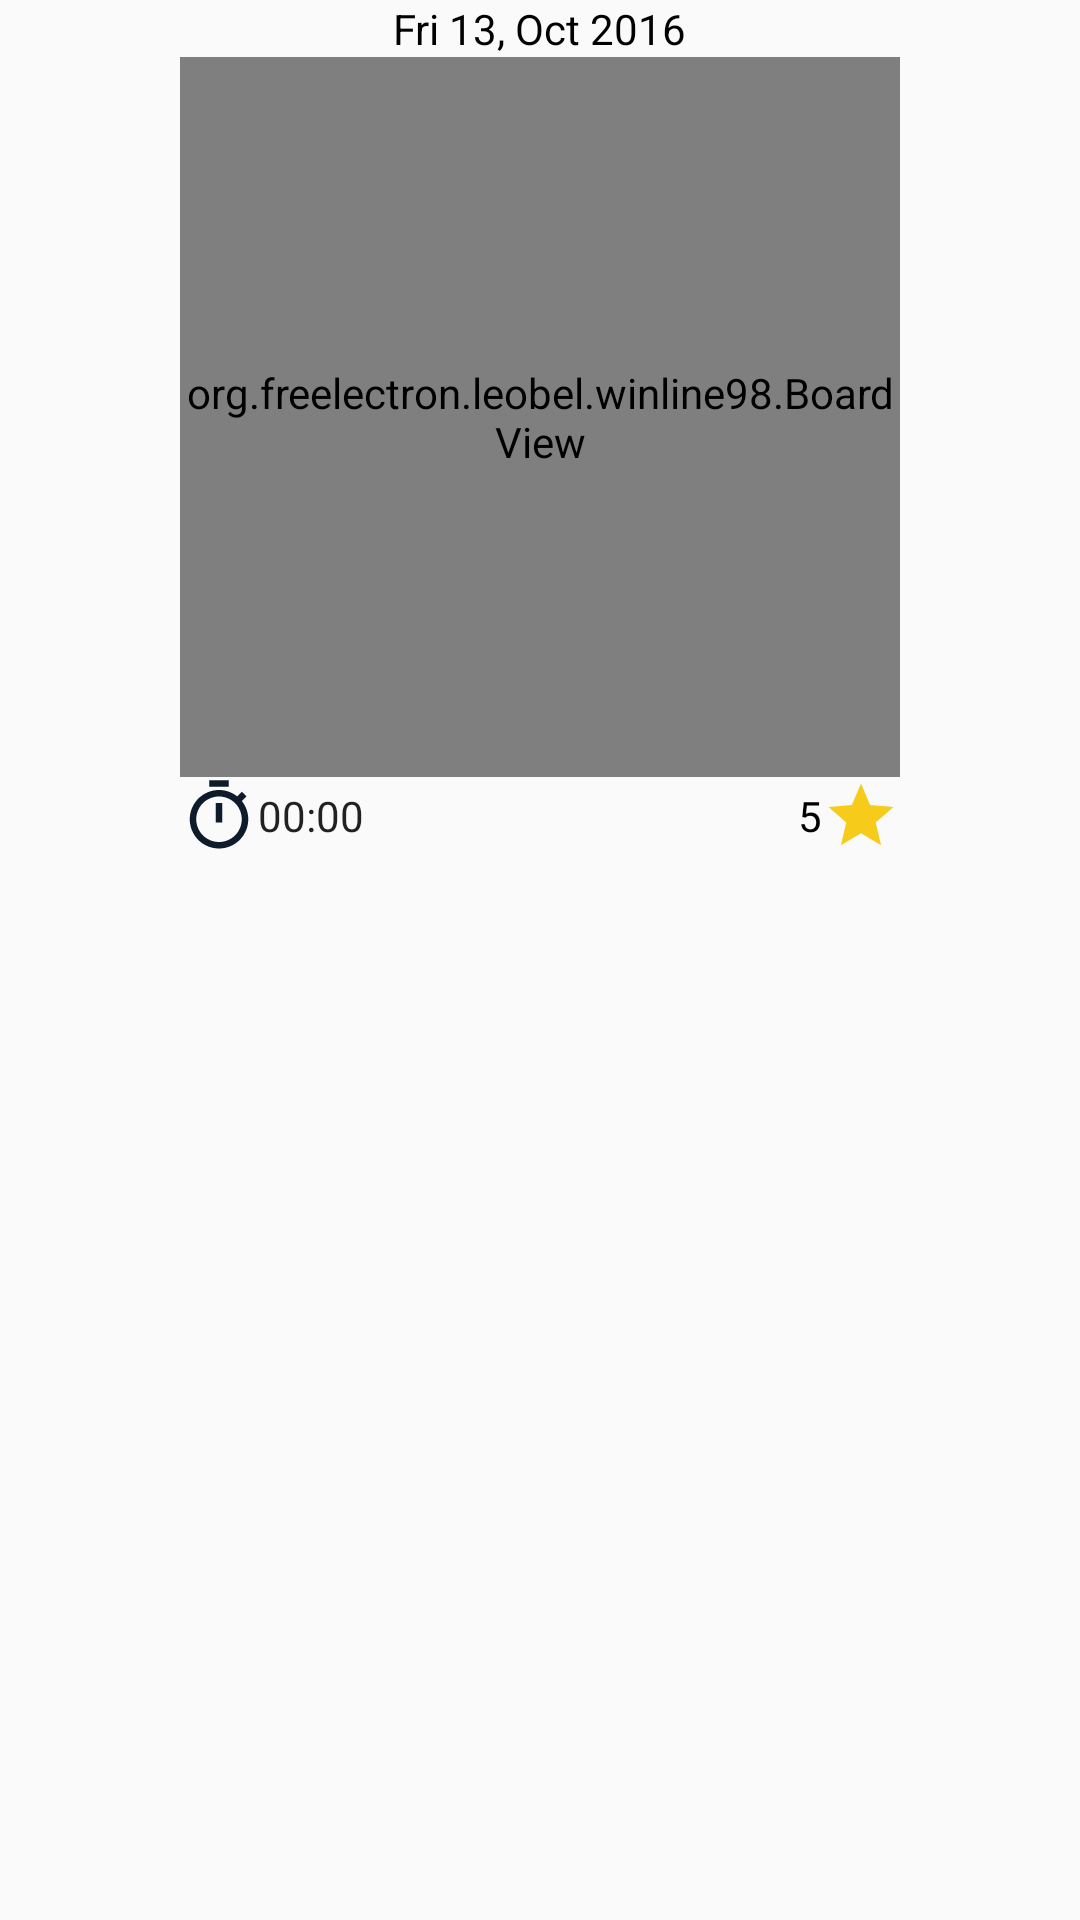

Here is an Android app screen rendered from its layout file. Give the layout XML and the strings, colors and styles it references.
<!-- AndroidManifest.xml: activity theme AppTheme.NoActionBar -->
<!-- res/layout/fragment_game.xml -->
<?xml version="1.0" encoding="utf-8"?>
<RelativeLayout xmlns:android="http://schemas.android.com/apk/res/android"
    android:layout_width="match_parent"
    android:layout_height="300dp"
    xmlns:app="http://schemas.android.com/apk/res-auto"
    android:layout_gravity="center" >

    <RelativeLayout
        android:layout_width="match_parent"
        android:layout_height="match_parent"
        >

        <RelativeLayout
            android:id="@+id/record_mark"
            android:layout_width="70dp"
            android:layout_height="70dp"
            android:layout_alignParentLeft="true"
            android:background="@drawable/record_mark"
            android:visibility="invisible">

            <TextView
                android:layout_width="match_parent"
                android:layout_height="match_parent"
                android:text="Record"
                android:paddingLeft="10dp"
                android:paddingTop="10dp"
                android:rotation="-45"
                android:textColor="#ffffff" />
        </RelativeLayout>



        <TextView
            android:id="@+id/game_date"
            android:layout_width="wrap_content"
            android:layout_height="wrap_content"
            android:layout_centerHorizontal="true"
            android:textColor="@color/black"
            android:text="Fri 13, Oct 2016"/>

        <android.support.v7.widget.AppCompatCheckBox
            android:id="@+id/delete_mark"
            android:layout_width="wrap_content"
            android:layout_height="wrap_content"
            android:layout_centerVertical="true"
            android:visibility="gone"/>

        <org.freelectron.leobel.winline98.BoardView
            android:id="@+id/board_game"
            android:layout_width="240dp"
            android:layout_height="240dp"
            android:layout_centerHorizontal="true"
            android:layout_below="@+id/game_date">

        </org.freelectron.leobel.winline98.BoardView>

        <ImageView
            android:id="@+id/timer"
            android:layout_width="26dp"
            android:layout_height="26dp"
            android:layout_alignLeft="@+id/board_game"
            android:layout_below="@+id/board_game"
            android:src="@drawable/ic_timer"/>

        <Chronometer
            android:id="@+id/chronometer"
            android:layout_width="wrap_content"
            android:layout_height="wrap_content"
            android:layout_below="@+id/board_game"
            android:layout_alignTop="@+id/timer"
            android:layout_alignBottom="@+id/timer"
            android:layout_toRightOf="@+id/timer"
            android:gravity="center|left"/>

        <ImageView
            android:id="@+id/score_image"
            android:layout_width="26dp"
            android:layout_height="26dp"
            android:layout_below="@+id/board_game"
            android:layout_alignRight="@+id/board_game"
            app:srcCompat="@drawable/ic_star"
            android:tint="@color/star_color"/>

        <TextView
            android:id="@+id/score"
            android:layout_width="wrap_content"
            android:layout_height="wrap_content"
            android:layout_below="@+id/board_game"
            android:layout_alignTop="@+id/timer"
            android:layout_alignBottom="@+id/timer"
            android:layout_toLeftOf="@+id/score_image"
            android:gravity="center|right"
            android:textColor="@color/black"
            android:text="5"/>

    </RelativeLayout>



    <LinearLayout
        android:orientation="vertical"
        android:id="@+id/left_container"
        android:layout_width="match_parent"
        android:layout_height="match_parent"
        android:gravity="center"
        android:background="@color/red"
        android:weightSum="1"
        android:clickable="true"
        android:visibility="gone">

        <RelativeLayout
            android:layout_width="match_parent"
            android:layout_height="0dp"
            android:layout_weight="0.50">

            <TextView
                android:layout_width="match_parent"
                android:layout_height="wrap_content"
                android:layout_centerHorizontal="true"
                android:gravity="center"
                android:textColor="@color/empty"
                android:text="@string/delete_game"/>

            <Button
                android:id="@+id/delete_game"
                android:layout_width="wrap_content"
                android:layout_height="wrap_content"
                android:layout_alignParentBottom="true"
                android:layout_marginLeft="50dp"
                android:text="@string/dialog_yes"/>

            <Button
                android:id="@+id/cancel_delete_action"
                android:layout_width="wrap_content"
                android:layout_height="wrap_content"
                android:layout_alignParentBottom="true"
                android:layout_alignParentRight="true"
                android:layout_marginRight="50dp"
                android:text="@string/dialog_cancel"/>
        </RelativeLayout>



    
            
            
            
            
            
            

    </LinearLayout>



</RelativeLayout>
<!-- resources referenced by this layout -->
<resources>
  <color name="black">#000000</color>
  <color name="empty">#fff1f1f1</color>
  <color name="red">#FFBC1C1C</color>
  <color name="star_color">#FFf7cb1a</color>
  <!-- drawable ic_star (drawable) -->
  <vector xmlns:android="http://schemas.android.com/apk/res/android"
          android:width="96dp"
          android:height="96dp"
          android:viewportWidth="24.0"
          android:viewportHeight="24.0">
      <path
          android:fillColor="#FFFFFF"
          android:pathData="M12,17.27L18.18,21l-1.64,-7.03L22,9.24l-7.19,-0.61L12,2 9.19,8.63 2,9.24l5.46,4.73L5.82,21z"/>
  </vector>
  <!-- drawable ic_timer (drawable) -->
  <vector xmlns:android="http://schemas.android.com/apk/res/android"
          android:width="48dp"
          android:height="48dp"
          android:viewportWidth="24.0"
          android:viewportHeight="24.0">
      <path
          android:fillColor="@color/colorPrimary"
          android:pathData="M15,1L9,1v2h6L15,1zM11,14h2L13,8h-2v6zM19.03,7.39l1.42,-1.42c-0.43,-0.51 -0.9,-0.99 -1.41,-1.41l-1.42,1.42C16.07,4.74 14.12,4 12,4c-4.97,0 -9,4.03 -9,9s4.02,9 9,9 9,-4.03 9,-9c0,-2.12 -0.74,-4.07 -1.97,-5.61zM12,20c-3.87,0 -7,-3.13 -7,-7s3.13,-7 7,-7 7,3.13 7,7 -3.13,7 -7,7z"/>
  </vector>
  <!-- drawable record_mark (drawable) -->
  <?xml version="1.0" encoding="utf-8"?>
  <layer-list xmlns:android="http://schemas.android.com/apk/res/android">
      <item>
          <rotate
              android:fromDegrees="-45"
              android:pivotX="15%"
              android:pivotY="135%">
              <shape android:shape="rectangle">
                  <solid android:color="@color/red"></solid>
              </shape>
          </rotate>
      </item>
  
      <item>
          <rotate
              android:fromDegrees="45"
              android:pivotX="134%"
              android:pivotY="14.5%">
  
              <shape android:shape="rectangle">
                  <solid android:color="@color/red"></solid>
              </shape>
          </rotate>
      </item>
  
  </layer-list>
  <string name="delete_game">Are you sure you want to delete the game?</string>
  <string name="dialog_cancel">No</string>
  <string name="dialog_yes">Yes</string>
  <style name="AppTheme.NoActionBar">
          <item name="windowActionBar">false</item>
          <item name="windowNoTitle">true</item>
  
          <item name="android:soundEffectsEnabled">false</item>
      </style>
  <color name="colorPrimary">#0D1B2A</color>
</resources>
